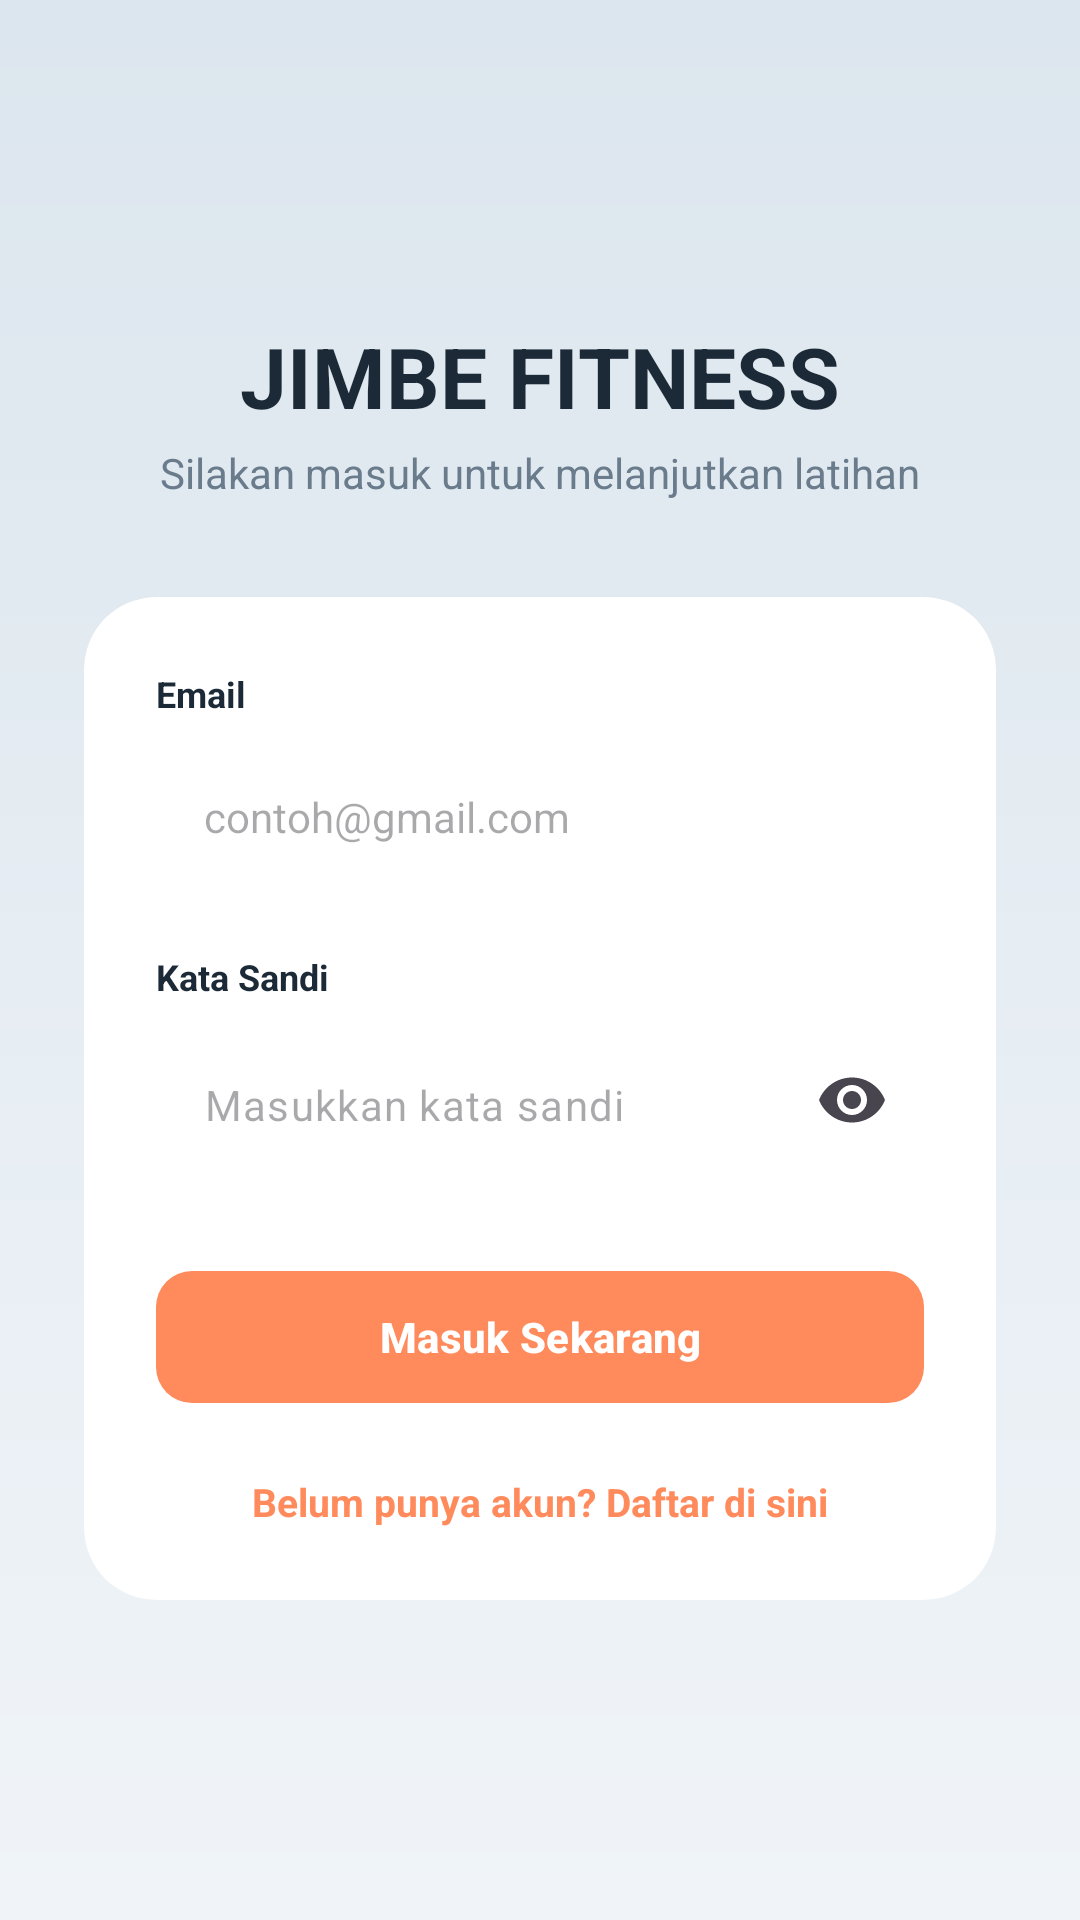

Layout XML and referenced resources for this Android screen:
<!-- AndroidManifest.xml: activity theme Theme.Jimbe.NoActionBar -->
<!-- res/layout/activity_login.xml -->
<?xml version="1.0" encoding="utf-8"?>
<androidx.constraintlayout.widget.ConstraintLayout xmlns:android="http://schemas.android.com/apk/res/android"
    xmlns:app="http://schemas.android.com/apk/res-auto"
    xmlns:tools="http://schemas.android.com/tools"
    android:layout_width="match_parent"
    android:layout_height="match_parent"
    android:background="@drawable/bg_sage_gradient"
    tools:context=".LoginActivity">

    <LinearLayout
        android:layout_width="match_parent"
        android:layout_height="wrap_content"
        android:gravity="center_horizontal"
        android:orientation="vertical"
        android:padding="28dp"
        app:layout_constraintBottom_toBottomOf="parent"
        app:layout_constraintTop_toTopOf="parent">

        <TextView
            android:layout_width="wrap_content"
            android:layout_height="wrap_content"
            android:text="JIMBE FITNESS"
            android:textColor="@color/sage_text_primary"
            android:textSize="28sp"
            android:textStyle="bold" />

        <TextView
            android:layout_width="wrap_content"
            android:layout_height="wrap_content"
            android:layout_marginTop="4dp"
            android:text="Silakan masuk untuk melanjutkan latihan"
            android:textColor="@color/sage_text_secondary"
            android:textSize="14sp"
            android:layout_marginBottom="32dp"/>

        
        <com.google.android.material.card.MaterialCardView
            android:layout_width="match_parent"
            android:layout_height="wrap_content"
            app:cardBackgroundColor="@color/sage_surface"
            app:cardCornerRadius="24dp"
            app:strokeWidth="0dp"
            app:cardElevation="0dp">

            <LinearLayout
                android:layout_width="match_parent"
                android:layout_height="wrap_content"
                android:orientation="vertical"
                android:padding="24dp">

                
                <TextView
                    android:layout_width="wrap_content"
                    android:layout_height="wrap_content"
                    android:text="Email"
                    android:textColor="@color/sage_text_primary"
                    android:textStyle="bold"
                    android:textSize="12sp"
                    android:layout_marginBottom="8dp"/>

                <com.google.android.material.card.MaterialCardView
                    android:layout_width="match_parent"
                    android:layout_height="50dp"
                    android:layout_marginBottom="20dp"
                    app:cardBackgroundColor="@android:color/white"
                    app:cardCornerRadius="12dp"
                    app:strokeWidth="0dp">
                    <EditText
                        android:id="@+id/etEmail"
                        android:layout_width="match_parent"
                        android:layout_height="match_parent"
                        android:background="@android:color/transparent"
                        android:hint="contoh@gmail.com"
                        android:inputType="textEmailAddress"
                        android:paddingStart="16dp"
                        android:paddingEnd="16dp"
                        android:textSize="14sp"
                        android:textColor="@color/sage_text_primary"/>
                </com.google.android.material.card.MaterialCardView>

                
                <TextView
                    android:layout_width="wrap_content"
                    android:layout_height="wrap_content"
                    android:text="Kata Sandi"
                    android:textColor="@color/sage_text_primary"
                    android:textStyle="bold"
                    android:textSize="12sp"
                    android:layout_marginBottom="8dp"/>

                <com.google.android.material.textfield.TextInputLayout
                    android:layout_width="match_parent"
                    android:layout_height="wrap_content"
                    android:layout_marginBottom="28dp"
                    app:boxCornerRadiusBottomEnd="12dp"
                    app:boxCornerRadiusBottomStart="12dp"
                    app:boxCornerRadiusTopEnd="12dp"
                    app:boxCornerRadiusTopStart="12dp"
                    app:boxBackgroundColor="@android:color/white"
                    app:boxStrokeWidth="0dp"
                    app:boxStrokeWidthFocused="0dp"
                    app:endIconMode="password_toggle"
                    app:hintEnabled="false">
                    <com.google.android.material.textfield.TextInputEditText
                        android:id="@+id/etPassword"
                        android:layout_width="match_parent"
                        android:layout_height="50dp"
                        android:background="@android:color/transparent"
                        android:hint="Masukkan kata sandi"
                        android:inputType="textPassword"
                        android:paddingStart="16dp"
                        android:paddingEnd="16dp"
                        android:textSize="14sp"
                        android:textColor="@color/sage_text_primary"/>
                </com.google.android.material.textfield.TextInputLayout>

                
                <com.google.android.material.button.MaterialButton
                    android:id="@+id/btnLogin"
                    android:layout_width="match_parent"
                    android:layout_height="52dp"
                    android:text="Masuk Sekarang"
                    android:textColor="@android:color/white"
                    app:backgroundTint="#FF8A5C"
                    app:cornerRadius="12dp"
                    android:textStyle="bold"/>

                
                <TextView
                    android:id="@+id/tvRegisterLink"
                    android:layout_width="wrap_content"
                    android:layout_height="wrap_content"
                    android:layout_gravity="center_horizontal"
                    android:layout_marginTop="20dp"
                    android:text="Belum punya akun? Daftar di sini"
                    android:textColor="#FF8A5C"
                    android:textSize="13sp"
                    android:textStyle="bold" />

            </LinearLayout>
        </com.google.android.material.card.MaterialCardView>
    </LinearLayout>
</androidx.constraintlayout.widget.ConstraintLayout>
<!-- resources referenced by this layout -->
<resources>
  <color name="sage_surface">#FFFFFF</color>
  <color name="sage_text_primary">#1C2A38</color>
  <color name="sage_text_secondary">#6A7B8C</color>
  <!-- drawable bg_sage_gradient (drawable) -->
  <?xml version="1.0" encoding="utf-8"?>
  <shape xmlns:android="http://schemas.android.com/apk/res/android"
      android:shape="rectangle">
      <gradient
          android:angle="270"
          android:endColor="@color/sage_bg_gradient_end"
          android:startColor="@color/sage_bg_gradient_start" />
  </shape>
  <style name="Theme.Jimbe.NoActionBar" parent="Theme.Jimbe">
          <item name="windowActionBar">false</item>
          <item name="windowNoTitle">true</item>
      </style>
  <color name="sage_bg_gradient_end">#F0F4F8</color>
  <color name="sage_bg_gradient_start">#DCE6EE</color>
  <style name="Theme.Jimbe" parent="Base.Theme.Jimbe" />
  <style name="Base.Theme.Jimbe" parent="Theme.Material3.Light.NoActionBar">
          
          <item name="colorPrimary">@color/jimbe_primary</item>
          <item name="colorSecondary">@color/jimbe_secondary</item>
          <item name="android:colorBackground">@color/jimbe_background</item>
          <item name="colorSurface">@color/jimbe_surface</item>
          <item name="android:textColorPrimary">@color/jimbe_text_primary</item>
          <item name="android:textColorSecondary">@color/jimbe_text_secondary</item>
      </style>
  <color name="jimbe_primary">#E67E22</color>
  <color name="jimbe_secondary">#3498DB</color>
  <color name="jimbe_background">#F8F9FA</color>
  <color name="jimbe_surface">#FFFFFF</color>
  <color name="jimbe_text_primary">#2C3E50</color>
  <color name="jimbe_text_secondary">#7F8C8D</color>
</resources>
